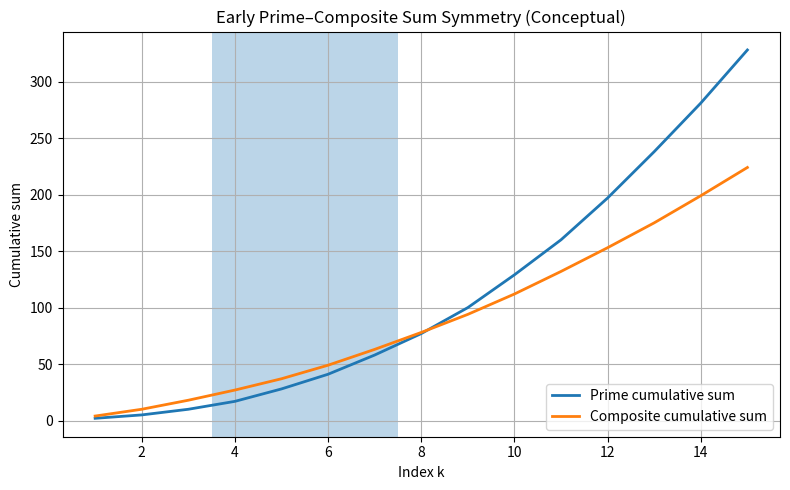

This figure's Python source:
import numpy as np
import matplotlib.pyplot as plt

# simple prime/composite generation
def is_prime(n: int) -> bool:
    if n < 2:
        return False
    if n == 2:
        return True
    if n % 2 == 0:
        return False
    r = int(n**0.5) + 1
    for k in range(3, r, 2):
        if n % k == 0:
            return False
    return True

nums = list(range(2, 50))
primes = [n for n in nums if is_prime(n)]
composites = [n for n in nums if not is_prime(n)]

k = np.arange(1, len(primes) + 1)
S_P = np.cumsum(primes[:len(k)])
S_C = np.cumsum(composites[:len(k)])

plt.figure(figsize=(8,5))
plt.plot(k, S_P, label="Prime cumulative sum", linewidth=2)
plt.plot(k, S_C, label="Composite cumulative sum", linewidth=2)
# highlight the early symmetry region manually (k ~ 3..7 depends on definition)
plt.axvspan(3.5, 7.5, alpha=0.3)
plt.xlabel("Index k")
plt.ylabel("Cumulative sum")
plt.title("Early Prime–Composite Sum Symmetry (Conceptual)")
plt.legend()
plt.grid(True)
plt.tight_layout()
plt.savefig("prime_composite_sums.png", dpi=300)
plt.show()
